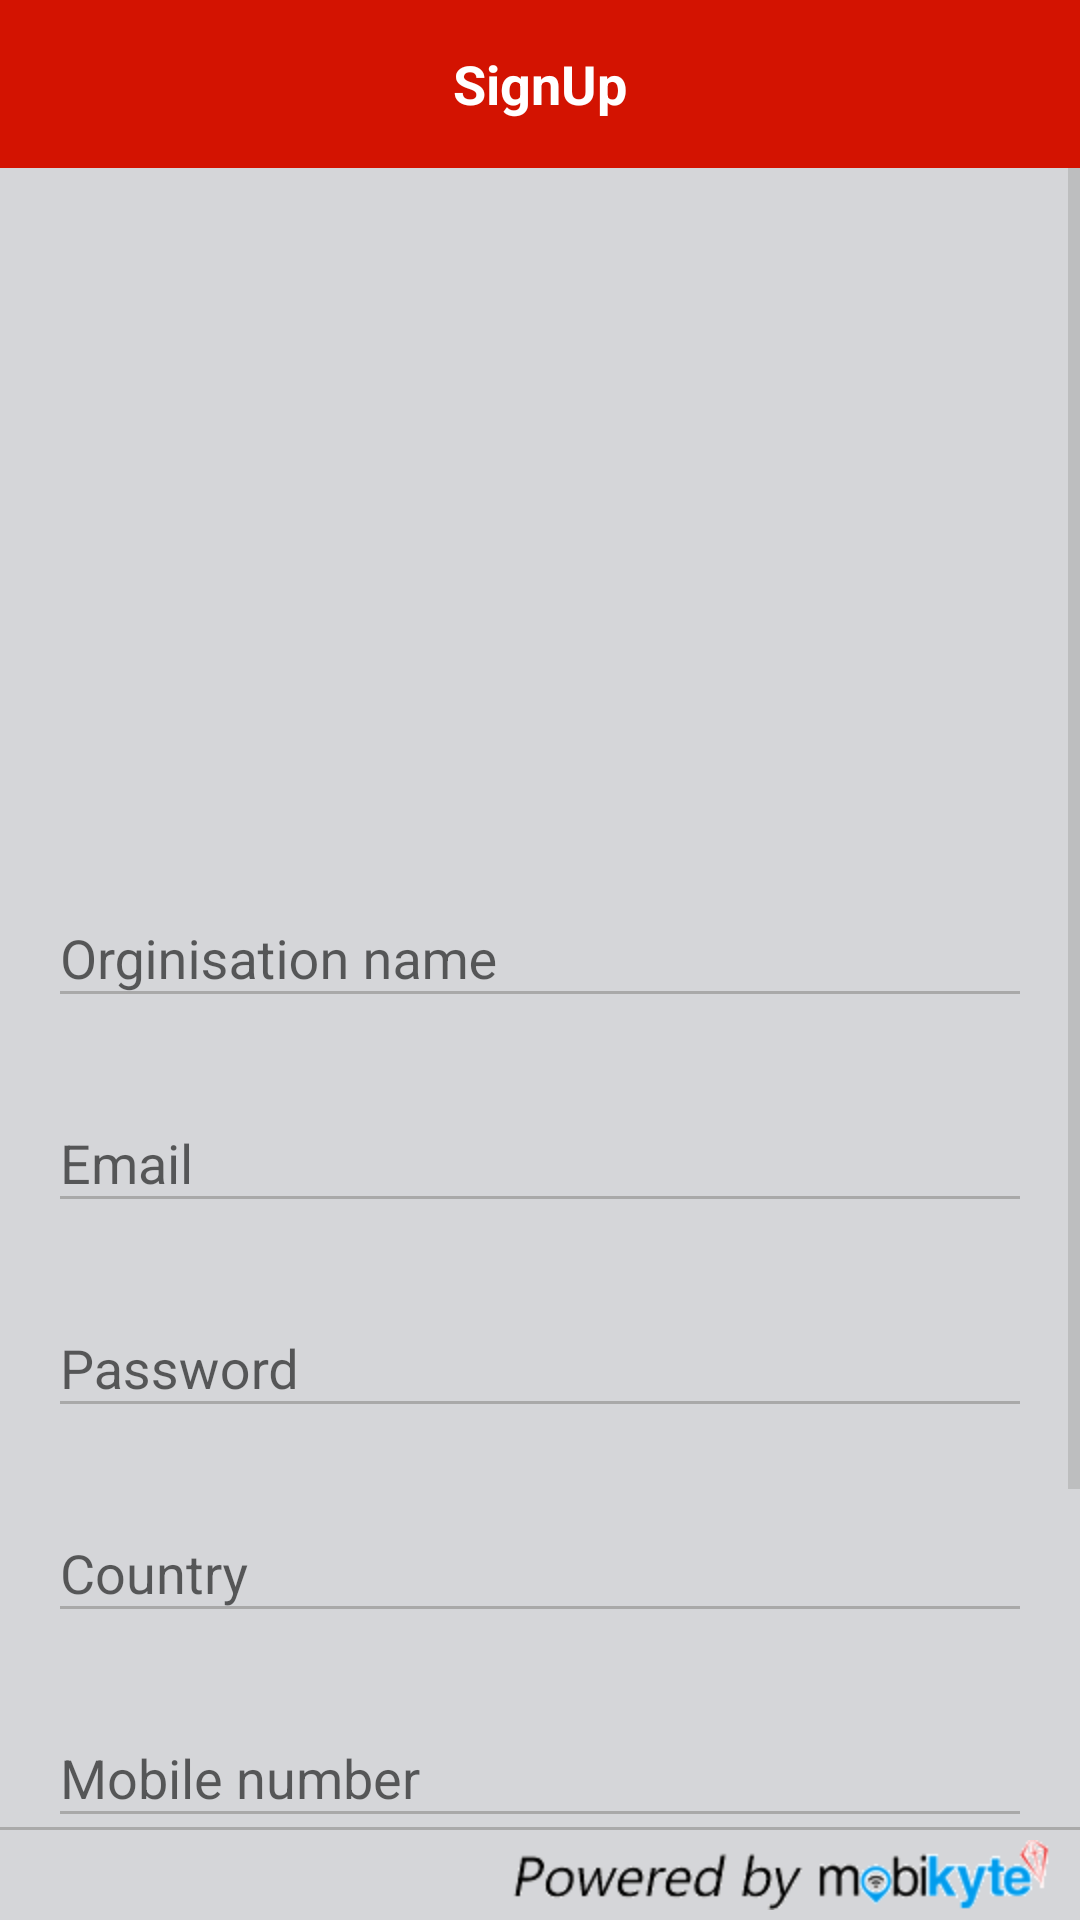

Layout XML and referenced resources for this Android screen:
<!-- AndroidManifest.xml: application theme AppTheme -->
<!-- res/layout/activity_sign_up.xml -->
<RelativeLayout xmlns:android="http://schemas.android.com/apk/res/android"
    xmlns:tools="http://schemas.android.com/tools"
    android:layout_width="match_parent"
    android:layout_height="match_parent"
    xmlns:app="http://schemas.android.com/apk/res-auto"
    android:gravity="center_horizontal"
    android:orientation="vertical"
    android:id="@+id/ht_main"
    android:fitsSystemWindows="true"
    tools:context=".activity.SignUp">

    <android.support.v7.widget.Toolbar
        android:id="@+id/toolbar"
        android:layout_width="match_parent"
        android:layout_height="?attr/actionBarSize"
        android:background="?attr/colorPrimary"
        android:minHeight="?attr/actionBarSize"
        app:theme="@style/ThemeOverlay.AppCompat.Dark.ActionBar"
        app:popupTheme="@style/ThemeOverlay.AppCompat.Dark.ActionBar" >

        <TextView
            android:layout_width="wrap_content"
            android:layout_height="wrap_content"
            android:layout_gravity="center"
            android:fontFamily="sans-serif-bold"
            android:textColor="@color/white"
            android:text="SignUp"
            android:textAppearance="@style/Toolbar.TitleText"
            android:textStyle="bold"
            android:id="@+id/toolbar_title" />

    </android.support.v7.widget.Toolbar>

    
    <ProgressBar
        android:id="@+id/login_progress"
        style="?android:attr/progressBarStyleLarge"
        android:layout_width="wrap_content"
        android:layout_height="wrap_content"
        android:layout_marginBottom="8dp"
        android:layout_centerHorizontal="true"
        android:layout_below="@+id/toolbar"
        android:visibility="gone" />

    <ScrollView
        android:id="@+id/login_form"
        android:layout_below="@+id/toolbar"
        android:layout_above="@+id/bottom_line"
        android:layout_width="match_parent"
        android:layout_height="match_parent">

        <LinearLayout
            android:id="@+id/email_login_form"
            android:layout_width="match_parent"
            android:layout_height="wrap_content"
            android:paddingBottom="@dimen/activity_vertical_margin"
            android:paddingLeft="@dimen/activity_horizontal_margin"
            android:paddingRight="@dimen/activity_horizontal_margin"
            android:orientation="vertical">

            <ImageView
                android:id="@+id/sign_card"
                android:layout_width="match_parent"
                android:layout_height="196dp"
                android:layout_marginBottom="24dp"
                android:layout_marginTop="3dp"
                android:src="@drawable/header_image"
                android:scaleType="centerCrop"
                android:layout_gravity="center"
                android:gravity="center"/>


            
            <android.support.design.widget.TextInputLayout
                android:layout_width="match_parent"
                android:layout_height="wrap_content"
                android:layout_marginTop="8dp"
                android:layout_marginBottom="8dp">
                <EditText android:id="@+id/input_org_name"
                    android:layout_width="match_parent"
                    android:layout_height="wrap_content"
                    android:inputType="textCapWords"
                    android:singleLine="true"
                    android:maxLines="1"
                    android:textColor="@color/mdtp_dark_gray"
                    android:hint="@string/label_org_name" />
            </android.support.design.widget.TextInputLayout>

            <android.support.design.widget.TextInputLayout
                android:layout_width="match_parent"
                android:layout_height="wrap_content"
                android:layout_marginTop="8dp"
                android:layout_marginBottom="8dp">

                <AutoCompleteTextView
                    android:id="@+id/email"
                    android:layout_width="match_parent"
                    android:layout_height="wrap_content"
                    android:hint="@string/prompt_email"
                    android:textColor="@color/mdtp_dark_gray"
                    android:inputType="textEmailAddress"
                    android:maxLines="1"
                    android:singleLine="true" />

            </android.support.design.widget.TextInputLayout>

            <android.support.design.widget.TextInputLayout
                android:layout_width="match_parent"
                android:layout_height="wrap_content"
                android:layout_marginTop="8dp"
                android:layout_marginBottom="8dp">

                <EditText
                    android:id="@+id/password"
                    android:layout_width="match_parent"
                    android:layout_height="wrap_content"
                    android:hint="@string/prompt_password"
                    android:textColor="@color/mdtp_dark_gray"
                    android:inputType="textPassword"
                    android:maxLines="1"
                    android:singleLine="true" />

            </android.support.design.widget.TextInputLayout>

            
            <android.support.design.widget.TextInputLayout
                android:layout_width="match_parent"
                android:layout_height="wrap_content"
                android:layout_marginTop="8dp"
                android:layout_marginBottom="8dp">
                <EditText android:id="@+id/input_country_name"
                    android:layout_width="match_parent"
                    android:layout_height="wrap_content"
                    android:editable="false"
                    android:maxLines="1"
                    android:textColor="@color/mdtp_dark_gray"
                    android:singleLine="true"
                    android:hint="@string/label_country" />
            </android.support.design.widget.TextInputLayout>

            
            <android.support.design.widget.TextInputLayout
                android:layout_width="match_parent"
                android:layout_height="wrap_content"
                android:layout_marginTop="8dp"
                android:layout_marginBottom="8dp">
                <EditText android:id="@+id/input_mobile_number"
                    android:layout_width="match_parent"
                    android:layout_height="wrap_content"
                    android:singleLine="true"
                    android:maxLines="1"
                    android:textColor="@color/mdtp_dark_gray"
                    android:inputType="phone"
                    android:hint="@string/label_mobile_number" />
            </android.support.design.widget.TextInputLayout>



            <android.support.v7.widget.AppCompatButton
                android:id="@+id/email_sign_in_button"
                style="?android:textAppearanceSmall"
                android:layout_width="match_parent"
                android:layout_height="wrap_content"
                android:layout_marginTop="16dp"
                android:text="@string/action_join_now"
                android:textColor="@android:color/white"
                android:textStyle="bold" />


            <TextView
                android:id="@+id/already_member"
                style="?android:textAppearanceSmall"
                android:layout_width="wrap_content"
                android:layout_height="50dp"
                android:gravity="center|top"
                android:layout_gravity="center"
                android:text="@string/already_member"
                android:textColor="@color/mdtp_light_gray"
                android:textStyle="bold" />

        </LinearLayout>
    </ScrollView>

    <TextView
        android:id="@+id/bottom_line"
        android:layout_above="@+id/footer1"
        android:layout_width="match_parent"
        android:layout_height="1dp"
        android:background="@android:color/darker_gray"
        android:gravity="right|center"/>
    <include
        android:id="@+id/footer1"
        android:layout_width="match_parent"
        android:layout_height="30dp"
        android:layout_alignParentBottom="true"
        layout="@layout/footer">

    </include>

</RelativeLayout>
<!-- res/layout/footer.xml (included above) -->
<?xml version="1.0" encoding="utf-8"?>
<RelativeLayout xmlns:android="http://schemas.android.com/apk/res/android"
    android:layout_width="match_parent"
    android:layout_height="match_parent">

    
        
        
        
        
        
        
        
        
        
        


    
        
        
        
        
        
        
        
        
        
        

    
        
        
        
        
        
        
        
        
        
        
        
    
    <ImageView
        android:layout_width="wrap_content"
        android:layout_height="30dp"
        android:scaleType="centerInside"
        android:layout_alignParentRight="true"
        android:src="@drawable/footer_mobi"/>

</RelativeLayout>
<!-- resources referenced by this layout -->
<resources>
  <color name="white">#ffffff</color>
  <dimen name="activity_horizontal_margin">16dp</dimen>
  <dimen name="activity_vertical_margin">16dp</dimen>
  <!-- drawable footer_mobi: png bitmap (drawable-hdpi, 3770 bytes) -->
  <!-- drawable mobikyte_powered: png bitmap (drawable-hdpi, 2623 bytes) -->
  <string name="action_join_now">Join Now</string>
  <string name="already_member">Already a member\? Login</string>
  <string name="label_country">Country</string>
  <string name="label_mobile_number">Mobile number</string>
  <string name="label_org_name">Orginisation name</string>
  <string name="prompt_email">Email</string>
  <string name="prompt_password">Password</string>
  <style name="Toolbar.TitleText" parent="TextAppearance.Widget.AppCompat.Toolbar.Title">
          <item name="android:textSize">18sp</item>
      </style>
  <style name="AppTheme" parent="@style/Theme.AppCompat.Light.DarkActionBar">
          
          <item name="windowActionBar">false</item>
          <item name="windowNoTitle">true</item>
          <item name="windowActionBarOverlay">true</item>
          <item name="android:windowActionBarOverlay">true</item>
          <item name="colorPrimary">@color/colorPrimary</item>
          <item name="colorPrimaryDark">@color/colorPrimaryDark</item>
          <item name="colorAccent">@color/colorAccent</item>
      </style>
  <color name="colorPrimary">#d31301</color>
  <color name="colorPrimaryDark">#dcd31301</color>
  <color name="colorAccent">#d31301</color>
</resources>
